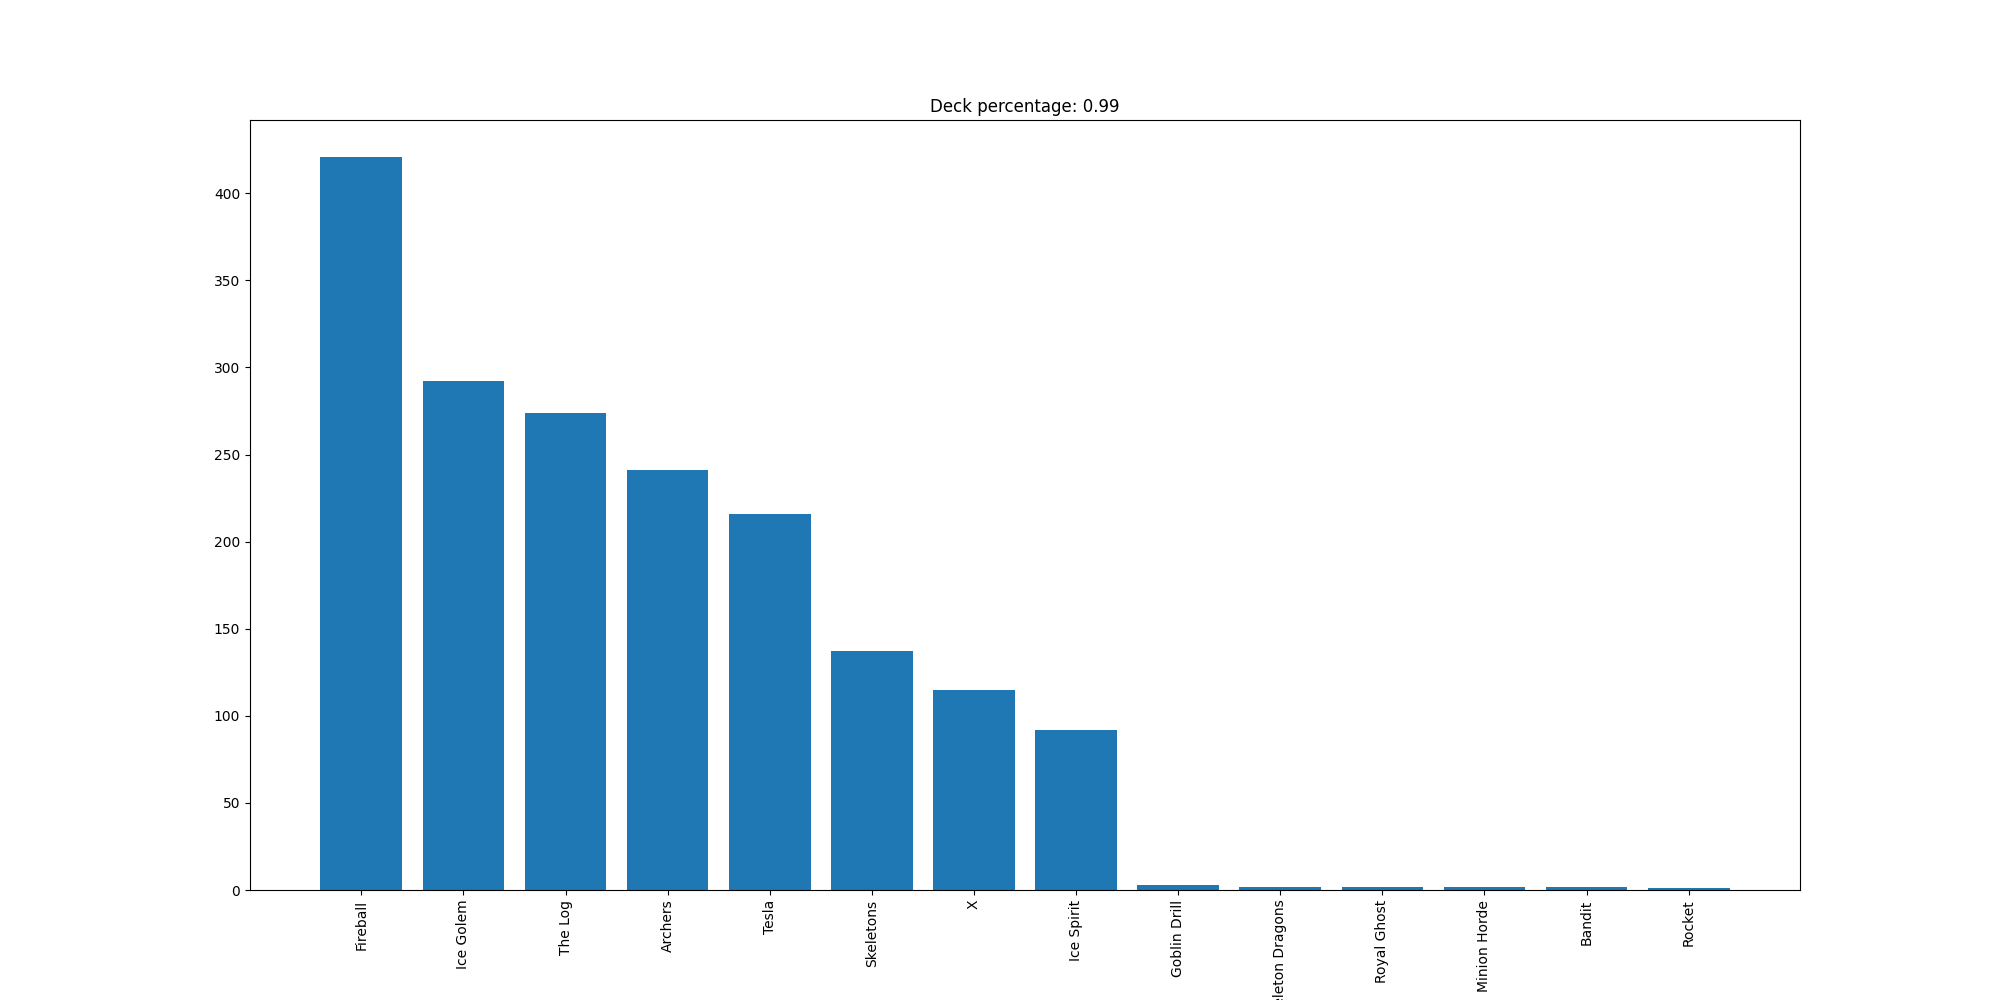

Data behind this chart, as committed beside it:
Fireball, 421
Ice Golem, 292
The Log, 274
Archers, 241
Tesla, 216
Skeletons, 137
X, 115
Ice Spirit, 92
Goblin Drill, 3
Skeleton Dragons, 2
Royal Ghost, 2
Minion Horde, 2
Bandit, 2
Rocket, 1
